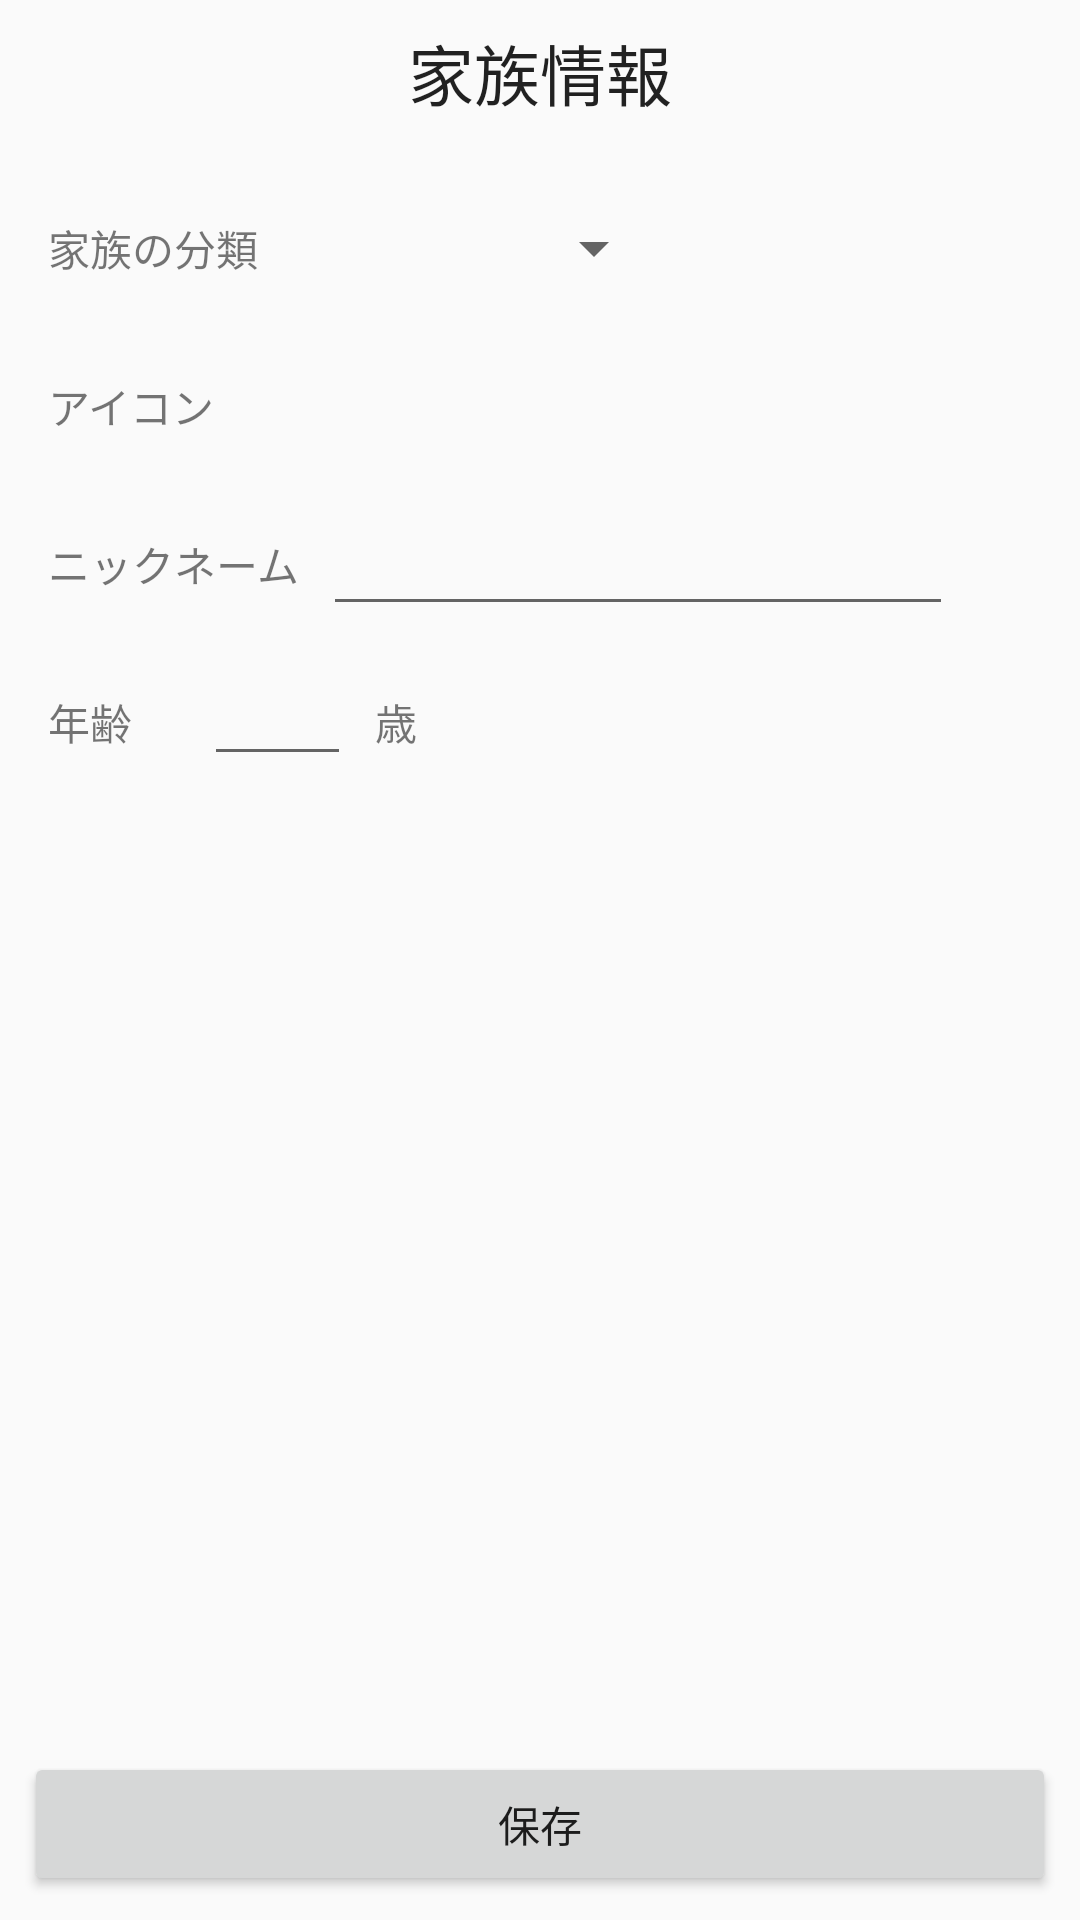

Reconstruct the res/layout file that produces this screen, plus the resources it refers to.
<!-- AndroidManifest.xml: application theme AppTheme -->
<!-- res/layout/activity_lifeplan_edit_kazoku.xml -->
<?xml version="1.0" encoding="utf-8"?>
<android.support.constraint.ConstraintLayout xmlns:android="http://schemas.android.com/apk/res/android"
    xmlns:app="http://schemas.android.com/apk/res-auto"
    xmlns:tools="http://schemas.android.com/tools"
    android:layout_width="match_parent"
    android:layout_height="match_parent"
    tools:context=".LifePlanEditKazokuActivity">

    <TextView
        android:id="@+id/tvLifePlanEditKazokuTitle"
        android:layout_width="wrap_content"
        android:layout_height="wrap_content"
        android:layout_marginStart="8dp"
        android:layout_marginLeft="8dp"
        android:layout_marginTop="8dp"
        android:layout_marginEnd="8dp"
        android:layout_marginRight="8dp"
        android:focusable="true"
        android:focusableInTouchMode="true"
        android:text="@string/tv_lifeplan_edit_kazoku_title"
        android:textAppearance="@style/TextAppearance.AppCompat.Large"
        app:layout_constraintEnd_toEndOf="parent"
        app:layout_constraintStart_toStartOf="parent"
        app:layout_constraintTop_toTopOf="parent" />

    <TextView
        android:id="@+id/tvLifePlanEditKazokuKbn"
        android:layout_width="wrap_content"
        android:layout_height="wrap_content"
        android:layout_marginStart="16dp"
        android:layout_marginLeft="16dp"
        android:layout_marginTop="32dp"
        android:text="@string/tv_lifeplan_edit_kazoku_Kbn"
        android:textSize="14sp"
        app:layout_constraintStart_toStartOf="parent"
        app:layout_constraintTop_toBottomOf="@+id/tvLifePlanEditKazokuTitle" />

    <Spinner
        android:id="@+id/spinnerKazokuKbn"
        android:layout_width="wrap_content"
        android:layout_height="wrap_content"
        android:layout_marginStart="8dp"
        android:layout_marginLeft="8dp"
        android:entries="@array/txt_kazoku_arr"
        app:layout_constraintBottom_toBottomOf="@+id/tvLifePlanEditKazokuKbn"
        app:layout_constraintStart_toEndOf="@+id/tvLifePlanEditKazokuKbn"
        app:layout_constraintTop_toTopOf="@+id/tvLifePlanEditKazokuKbn" />

    <TextView
        android:id="@+id/tvLifePlanEditKazokuIcon"
        android:layout_width="wrap_content"
        android:layout_height="wrap_content"
        android:layout_marginStart="16dp"
        android:layout_marginLeft="16dp"
        android:layout_marginTop="32dp"
        android:text="@string/tv_lifeplan_edit_kazoku_Icon"
        android:textSize="14sp"
        app:layout_constraintStart_toStartOf="parent"
        app:layout_constraintTop_toBottomOf="@+id/tvLifePlanEditKazokuKbn" />

    <ImageView
        android:id="@+id/ivLifePlanEditIcon"
        android:layout_width="@android:dimen/app_icon_size"
        android:layout_height="@android:dimen/app_icon_size"
        android:layout_marginStart="24dp"
        android:layout_marginLeft="24dp"
        app:layout_constraintBottom_toBottomOf="@+id/tvLifePlanEditKazokuIcon"
        app:layout_constraintStart_toEndOf="@+id/tvLifePlanEditKazokuIcon"
        app:layout_constraintTop_toTopOf="@+id/tvLifePlanEditKazokuIcon"
        app:srcCompat="@drawable/faq" />

    <TextView
        android:id="@+id/tvLifePlanEditKazokuName"
        android:layout_width="wrap_content"
        android:layout_height="wrap_content"
        android:layout_marginStart="16dp"
        android:layout_marginLeft="16dp"
        android:layout_marginTop="32dp"
        android:text="@string/tv_lifeplan_edit_kazoku_name"
        android:textSize="14sp"
        app:layout_constraintStart_toStartOf="parent"
        app:layout_constraintTop_toBottomOf="@+id/tvLifePlanEditKazokuIcon" />

    <EditText
        android:id="@+id/edLifePlanEditKihonKazokuName"
        android:layout_width="wrap_content"
        android:layout_height="wrap_content"
        android:layout_marginStart="8dp"
        android:layout_marginLeft="8dp"
        android:ems="10"
        android:inputType="textPersonName"
        app:layout_constraintBottom_toBottomOf="@+id/tvLifePlanEditKazokuName"
        app:layout_constraintStart_toEndOf="@+id/tvLifePlanEditKazokuName"
        app:layout_constraintTop_toTopOf="@+id/tvLifePlanEditKazokuName" />

    <TextView
        android:id="@+id/tvLifePlanEditKihonSetainusiOld"
        android:layout_width="wrap_content"
        android:layout_height="wrap_content"
        android:layout_marginStart="16dp"
        android:layout_marginLeft="16dp"
        android:layout_marginTop="32dp"
        android:text="@string/tv_lifeplan_edit_kazoku_old"
        android:textSize="14sp"
        app:layout_constraintStart_toStartOf="parent"
        app:layout_constraintTop_toBottomOf="@+id/tvLifePlanEditKazokuName" />

    <EditText
        android:id="@+id/edLifePlanEditKihonSetainusiOld"
        android:layout_width="wrap_content"
        android:layout_height="wrap_content"
        android:layout_marginStart="24dp"
        android:layout_marginLeft="24dp"
        android:ems="3"
        android:inputType="numberSigned"
        android:maxLength="3"
        android:maxLines="1"
        android:textSize="14sp"
        app:layout_constraintBottom_toBottomOf="@+id/tvLifePlanEditKihonSetainusiOld"
        app:layout_constraintStart_toEndOf="@+id/tvLifePlanEditKihonSetainusiOld"
        app:layout_constraintTop_toTopOf="@+id/tvLifePlanEditKihonSetainusiOld" />

    <TextView
        android:id="@+id/tvLifePlanEditKihonSetainusiOldTani"
        android:layout_width="wrap_content"
        android:layout_height="wrap_content"
        android:layout_marginStart="8dp"
        android:layout_marginLeft="8dp"
        android:text="@string/tv_tani_old"
        app:layout_constraintBottom_toBottomOf="@+id/edLifePlanEditKihonSetainusiOld"
        app:layout_constraintStart_toEndOf="@+id/edLifePlanEditKihonSetainusiOld"
        app:layout_constraintTop_toTopOf="@+id/edLifePlanEditKihonSetainusiOld" />


    <Button
        android:id="@+id/btnLifePlanEditKazokuSave"
        android:layout_width="0dp"
        android:layout_height="wrap_content"
        android:layout_marginStart="8dp"
        android:layout_marginLeft="8dp"
        android:layout_marginEnd="8dp"
        android:layout_marginRight="8dp"
        android:layout_marginBottom="8dp"
        android:text="@string/btn_lifeplan_edit_kihon_save"
        app:layout_constraintBottom_toBottomOf="parent"
        app:layout_constraintEnd_toEndOf="parent"
        app:layout_constraintStart_toStartOf="parent" />

</android.support.constraint.ConstraintLayout>
<!-- resources referenced by this layout -->
<resources>
  <string-array name="txt_kazoku_arr">
          <item />
          <item>世帯主</item>
          <item>配偶者</item>
          <item>第１子</item>
          <item>第２子</item>
          <item>第３子</item>
          <item>第４子</item>
          <item>第５子</item>
          <item>父</item>
          <item>母</item>
          <item>兄弟姉妹</item>
          <item>祖父母</item>
          <item>孫</item>
          <item>その他</item>
      </string-array>
  <string name="btn_lifeplan_edit_kihon_save">保存</string>
  
      // ライフプラン編集画面（家族情報リストビュー）
  <string name="tv_lifeplan_edit_kazoku_Icon">アイコン</string>
  <string name="tv_lifeplan_edit_kazoku_Kbn">家族の分類</string>
  <string name="tv_lifeplan_edit_kazoku_name">ニックネーム</string>
  <string name="tv_lifeplan_edit_kazoku_old">年齢</string>
  <string name="tv_lifeplan_edit_kazoku_title">家族情報</string>
  <string name="tv_tani_old">歳</string>
  <style name="AppTheme" parent="Theme.AppCompat.Light.DarkActionBar">
          <item name="colorPrimary">@color/colorPrimary</item>
          <item name="colorPrimaryDark">@color/colorPrimaryDark</item>
          <item name="colorAccent">@color/colorAccent</item>
      </style>
  <color name="colorPrimary">#FFE6E6E6</color>
  <color name="colorPrimaryDark">#009688</color>
  <color name="colorAccent">#009688</color>
</resources>
